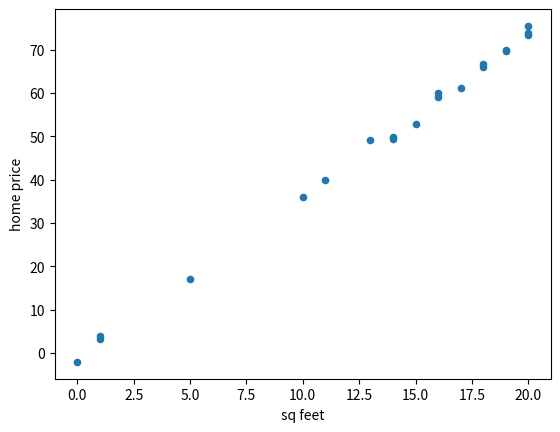
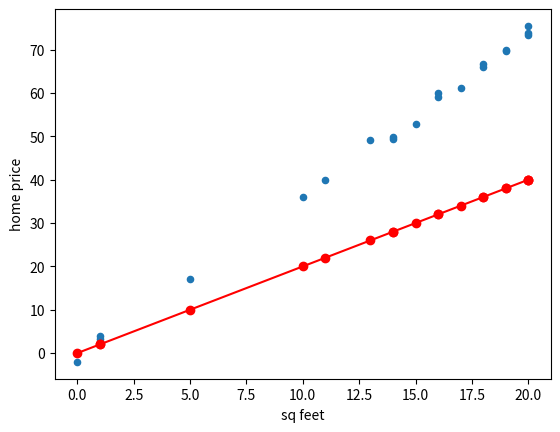
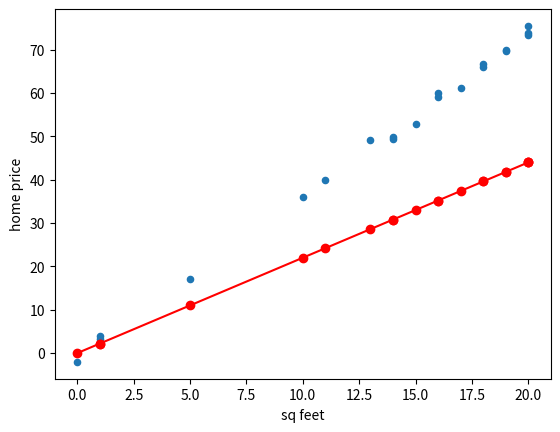
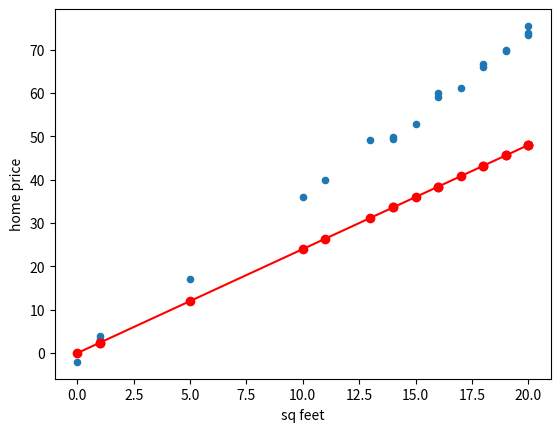
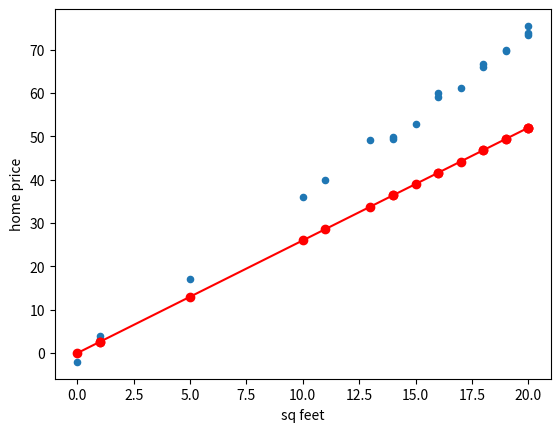
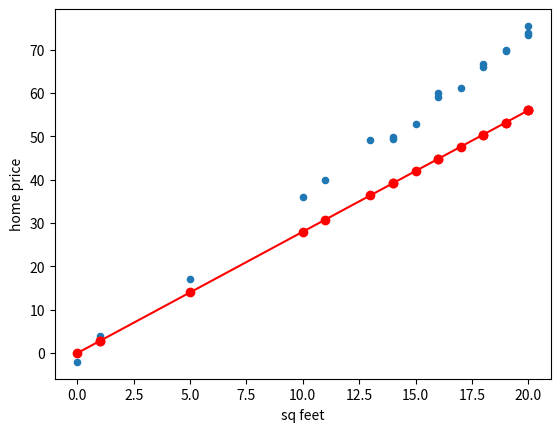
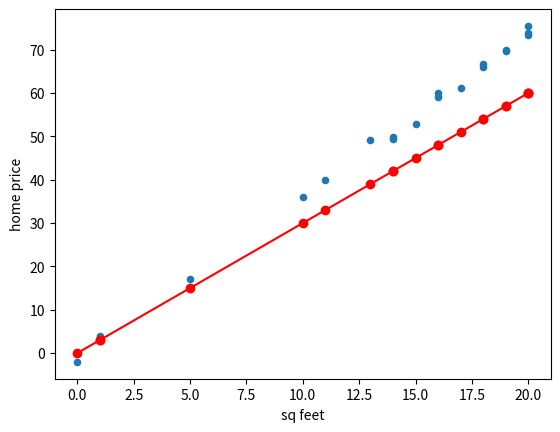
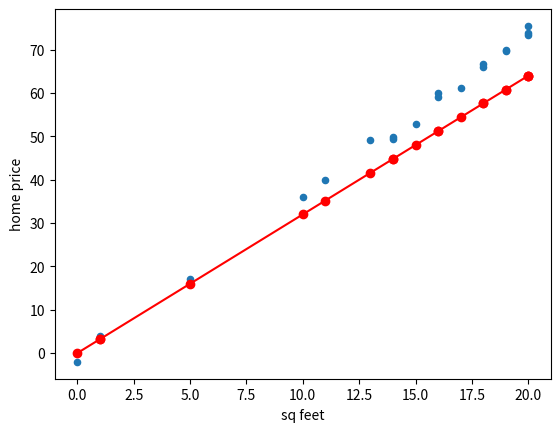
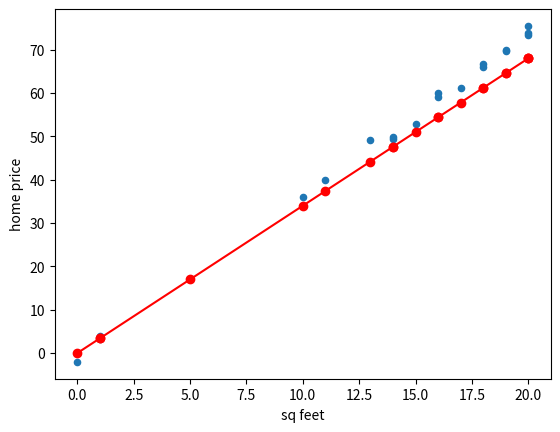
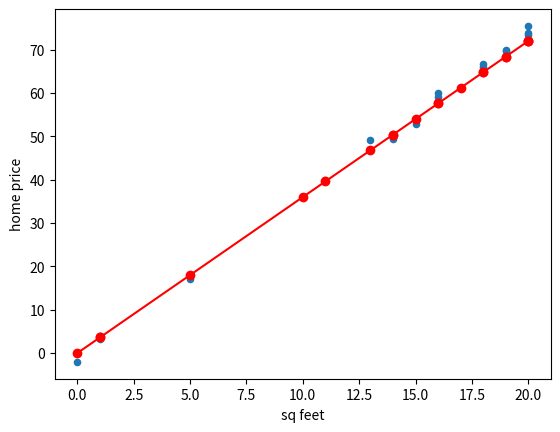
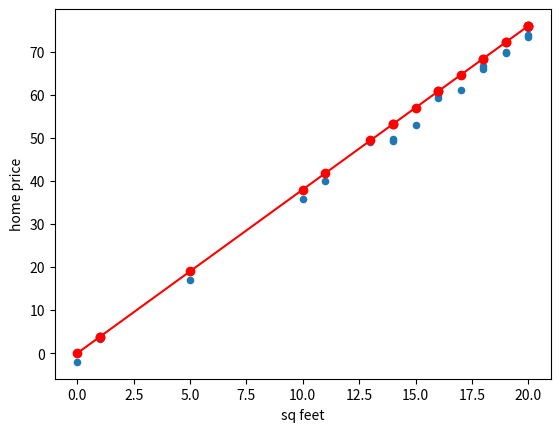
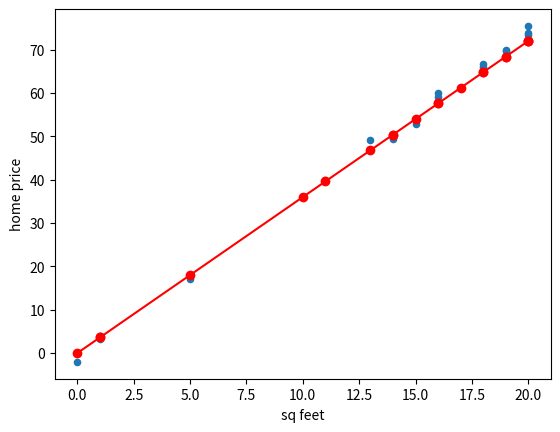
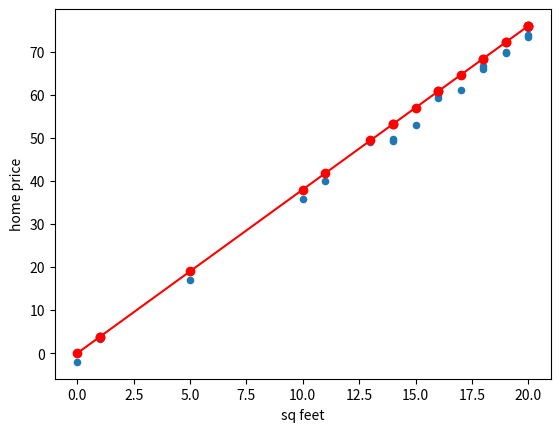

Reproduce these figures in Python, in order.
# -- coding: utf-8 --
import pandas as pd
import numpy as np
import random
import matplotlib.pyplot as plt


def actual_line(x):
    return 3.68 * x + (random.random() - 0.5) * 5


graphing_list = []
for i in range(20):
    x = random.randint(0, 20)
    y = actual_line(x)
    graphing_list.append((x, y))

df = pd.DataFrame(data=graphing_list, columns=["sq feet", "home price"])
df.plot(kind="scatter", x="sq feet", y="home price")
plt.show()
# initial slope guess
slope = 2
for i in range(12):
    # plt.figure(i)
    df.plot(kind="scatter", x="sq feet", y="home price")
    df["predicted"] = df["sq feet"] * slope
    residuals = df["home price"] - df["predicted"]
    sum_of_errors = residuals.sum()
    max_sq_feet = df["sq feet"].max()
    plt.plot([0, max_sq_feet], [0, max_sq_feet * slope], color="red")
    if sum_of_errors > 0:
        slope = slope + 0.2
    elif sum_of_errors < 0:
        slope = slope - 0.2
    print(i, slope)
    plt.scatter(df["sq feet"], df["predicted"], color="red")

plt.show()


def run_model(slope, x):
    return slope * x
